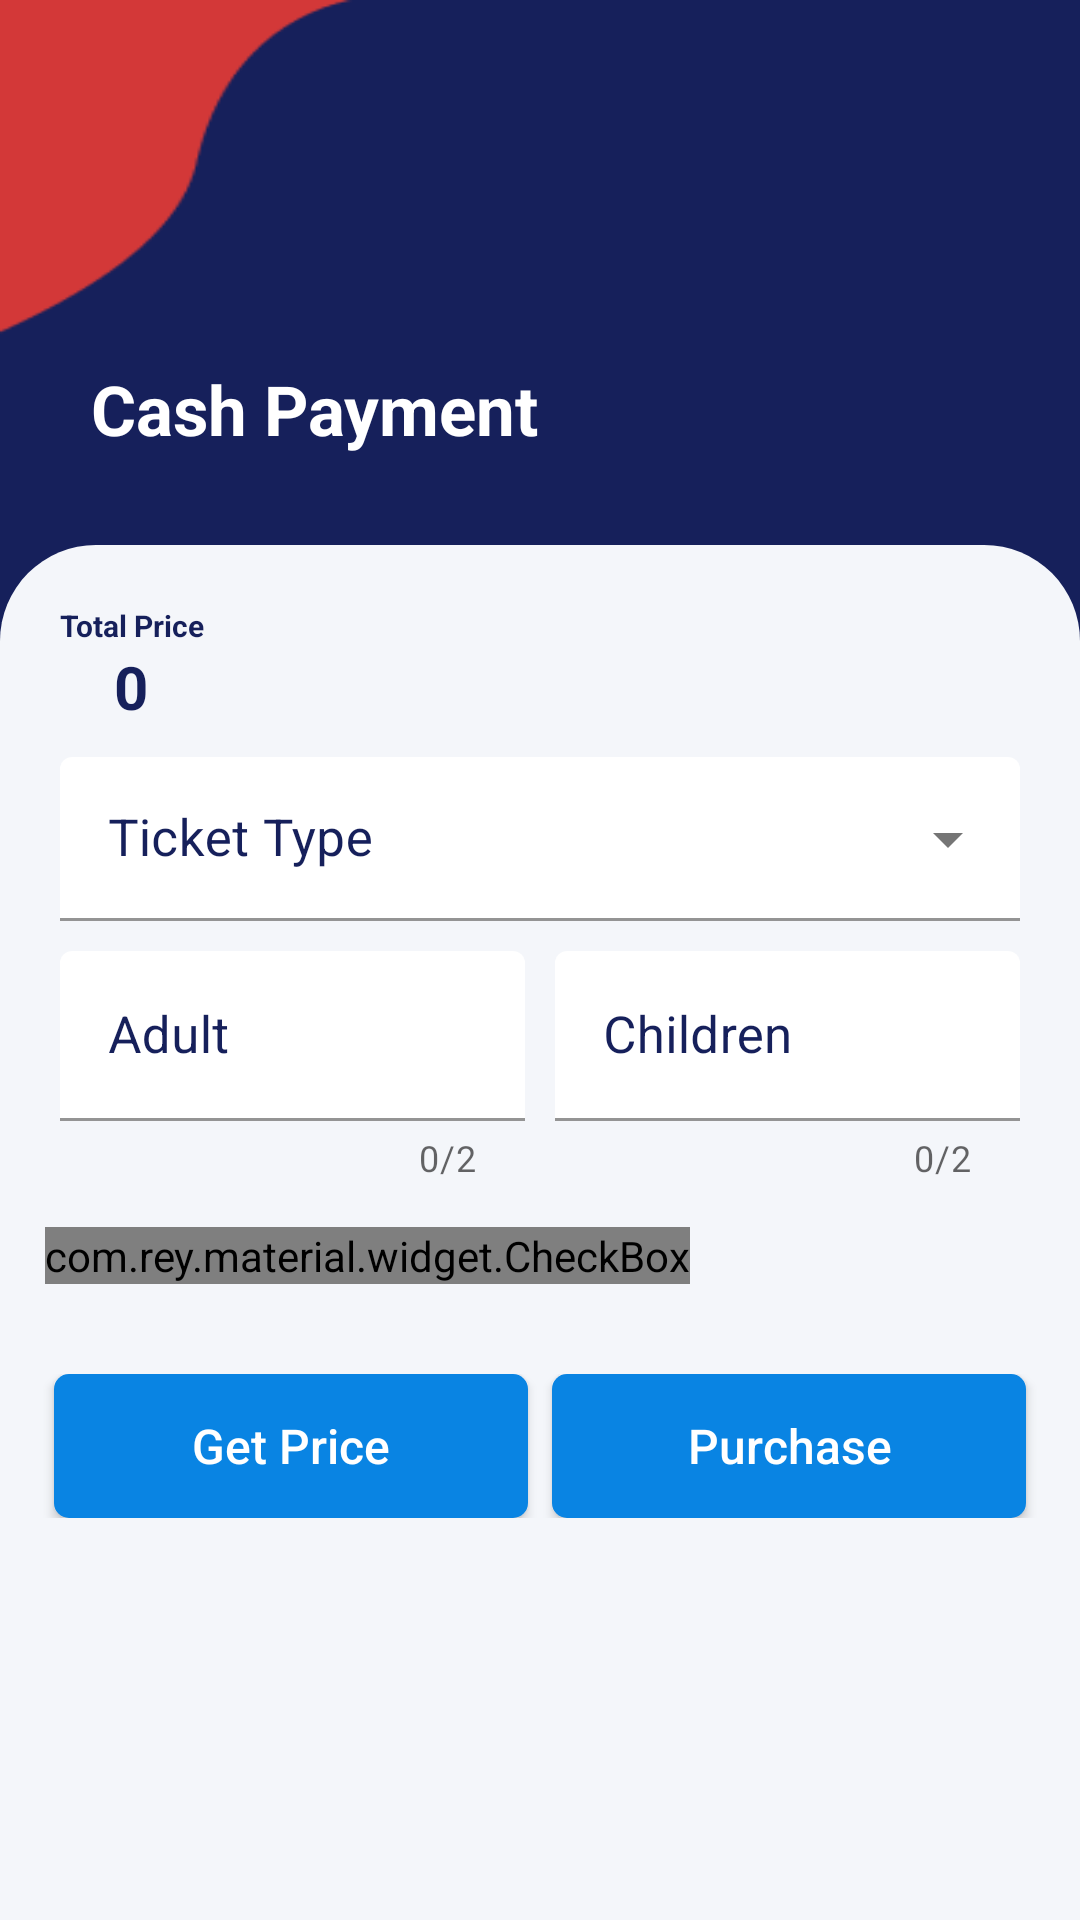

This screen was rendered from an Android layout file. Write that file and the resources it references.
<!-- AndroidManifest.xml: application theme Theme.TicketingPOS -->
<!-- res/layout/activity_cash.xml -->
<?xml version="1.0" encoding="utf-8"?>
<LinearLayout
    xmlns:android="http://schemas.android.com/apk/res/android"
    xmlns:app="http://schemas.android.com/apk/res-auto"
    xmlns:tools="http://schemas.android.com/tools"
    android:layout_width="match_parent"
    android:layout_height="match_parent"
    android:background="@drawable/bg"
    android:orientation="vertical"
    tools:context=".ticket.activity.CashActivity">


    <RelativeLayout
        android:id="@+id/back_"
        android:layout_width="match_parent"
        android:layout_height="wrap_content"
        android:layout_marginTop="40dp"
        android:orientation="horizontal"
        app:layout_constraintTop_toTopOf="parent"
        app:layout_constraintEnd_toEndOf="parent"
        app:layout_constraintStart_toStartOf="parent"
        >

        <ImageView
            android:id="@+id/img_back_cash"
            android:layout_width="36dp"
            android:layout_height="36dp"
            android:layout_alignParentStart="true"
            android:layout_marginLeft="20dp"
            android:src="@drawable/arrow_back" />
        <TextView
            android:layout_width="wrap_content"
            android:layout_height="wrap_content"
            android:layout_below="@+id/img_back_cash"
            android:layout_marginTop="45dp"
            android:text="Cash Payment"
            android:textColor="@color/white"
            android:textAlignment="center"
            android:layout_marginLeft="30dp"
            android:textStyle="bold"
            android:textSize="23sp"/>

    </RelativeLayout>



    <RelativeLayout
        android:paddingBottom="16dp"
        android:id="@+id/container"
        android:layout_width="wrap_content"
        android:layout_height="match_parent"
        android:layout_marginTop="30dp"
        android:background="@drawable/card_bg"
        app:layout_constraintTop_toTopOf="parent"
        app:layout_constraintEnd_toEndOf="parent"
        app:layout_constraintStart_toStartOf="parent">

        <TextView
            android:id="@+id/tv_total"
            android:layout_width="wrap_content"
            android:layout_height="wrap_content"
            android:layout_marginTop="20dp"
            android:layout_marginLeft="20dp"
            android:text="Total Price"
            android:textColor="@color/blue"
            android:textSize="10sp"
            android:textStyle="bold"
            android:layout_alignParentStart="true"
            />
        <TextView
            android:id="@+id/tv_total_price_csh"
            android:layout_width="wrap_content"
            android:layout_height="wrap_content"
            android:layout_below="@id/tv_total"
            android:layout_marginLeft="38dp"
            android:text="0"
            android:textColor="@color/blue"
            android:textSize="20sp"
            android:textStyle="bold"
            android:layout_alignParentStart="true"
            />




        <com.google.android.material.textfield.TextInputLayout
            android:id="@+id/tf_t_type"
            style="@style/Widget.MaterialComponents.TextInputLayout.FilledBox.Dense.ExposedDropdownMenu"
            android:layout_width="match_parent"
            android:layout_height="wrap_content"
            android:padding="10dp"
            android:layout_marginLeft="10dp"
            android:layout_marginRight="10dp"
            android:textSize="17sp"
            android:layout_below="@+id/tv_total_price_csh"
            app:boxBackgroundColor="@color/white"
            android:textColorHint="@color/blue"
            android:hint="Ticket Type">

            <AutoCompleteTextView
                android:id="@+id/tf_ticket_type_csh"
                android:layout_width="match_parent"
                android:layout_height="wrap_content"
                android:textSize="17sp"
                android:inputType="none"
                android:textColor="@color/blue"
                />

        </com.google.android.material.textfield.TextInputLayout>

        <LinearLayout
            android:id="@+id/linear_slots"
            android:layout_width="match_parent"
            android:layout_height="wrap_content"
            android:layout_marginLeft="10dp"
            android:layout_marginRight="10dp"
            android:layout_below="@id/tf_t_type"
            android:orientation="horizontal">

            <com.google.android.material.textfield.TextInputLayout
                style="@style/Widget.MaterialComponents.TextInputLayout.FilledBox"
                android:id="@+id/tf_adult"
                android:layout_width="0dp"
                android:layout_height="wrap_content"
                android:layout_weight="1"

                android:layout_marginLeft="10dp"
                android:layout_marginRight="10dp"
                android:hint="Adult"
                app:boxBackgroundColor="@color/white"
                android:textColorHint="@color/blue"
                android:textSize="17sp"
                app:counterEnabled="true"
                app:counterMaxLength="2"
                app:layout_constraintStart_toStartOf="parent"
                >

                <com.google.android.material.textfield.TextInputEditText
                    android:id="@+id/tf_adult_no_csh"
                    android:layout_width="match_parent"
                    android:layout_height="wrap_content"
                    android:textSize="17sp"
                    android:inputType="number"
                    android:textColor="@color/blue" />

            </com.google.android.material.textfield.TextInputLayout>


            <com.google.android.material.textfield.TextInputLayout
                style="@style/Widget.MaterialComponents.TextInputLayout.FilledBox"
                android:id="@+id/tf_child"
                android:layout_width="0dp"
                android:layout_height="wrap_content"
                android:layout_weight="1"
                android:layout_marginRight="10dp"
                android:hint="Children"
                app:boxBackgroundColor="@color/white"
                android:textColorHint="@color/blue"
                android:textSize="17sp"
                app:counterEnabled="true"
                app:counterMaxLength="2"
                >

                <com.google.android.material.textfield.TextInputEditText
                    android:id="@+id/tf_child_no_csh"
                    android:layout_width="match_parent"
                    android:layout_height="wrap_content"
                    android:inputType="number"
                    android:textSize="17sp"
                    android:textColor="@color/blue" />

            </com.google.android.material.textfield.TextInputLayout>


        </LinearLayout>




        <LinearLayout
            android:id="@+id/linear_layout_1"
            android:layout_width="match_parent"
            android:layout_height="wrap_content"
            android:orientation="horizontal"
            android:layout_below="@+id/linear_slots"
            android:layout_marginTop="0dp"
            >
            <com.rey.material.widget.CheckBox
                android:id="@+id/chk_multiple_csh"
                android:layout_width="wrap_content"
                android:layout_height="wrap_content"
                android:layout_marginTop="15dp"
                style="@style/Material.Drawable.CheckBox"
                android:text="Multiple Tickets"
                android:textColor="@color/blue"
                app:cbd_strokeColor="@color/blue"
                android:gravity="center_vertical"
                android:textSize="16sp"
                android:layout_marginLeft="15dp"
                />

        </LinearLayout>

        <LinearLayout
            android:id="@+id/linear_btn"
            android:layout_width="match_parent"
            android:layout_height="wrap_content"
            android:layout_below="@+id/linear_layout_1"
            android:layout_marginLeft="10dp"
            android:layout_marginRight="10dp"
            android:layout_marginTop="30dp"
            android:layout_marginBottom="20dp"
            android:orientation="horizontal">

            <Button
                android:id="@+id/btn_get_price_csh"
                android:layout_width="0dp"
                android:layout_height="wrap_content"
                android:layout_weight="1"
                android:layout_marginLeft="8dp"
                android:layout_marginRight="8dp"
                android:background="@drawable/buttons"
                android:padding="10dp"
                android:text="Get Price"
                android:textAllCaps="false"
                android:textColor="@android:color/white"
                android:textSize="16sp" />

            <Button
                android:id="@+id/btn_purchase_csh"
                android:layout_width="0dp"
                android:layout_height="wrap_content"
                android:layout_weight="1"
                android:layout_marginRight="8dp"
                android:background="@drawable/buttons"
                android:padding="10dp"
                android:text="Purchase"
                android:textAllCaps="false"
                android:textColor="@android:color/white"
                android:textSize="16sp" />


        </LinearLayout>

    </RelativeLayout>



</LinearLayout>
<!-- resources referenced by this layout -->
<resources>
  <color name="blue">#16205B</color>
  <color name="white">#FFFFFFFF</color>
  <!-- drawable bg: png bitmap (drawable-v24, 4035 bytes) -->
  <!-- drawable buttons (drawable) -->
  <?xml version="1.0" encoding="utf-8"?>
  
  <shape
  
      xmlns:android="http://schemas.android.com/apk/res/android">
      <solid
          android:color="@color/electron_blue"
  
          >
      </solid>
  
      <corners
          android:radius="5dp"
  
          >
  
      </corners>
  </shape>
  <!-- drawable card_bg (drawable) -->
  <?xml version="1.0" encoding="utf-8"?>
  <shape xmlns:android="http://schemas.android.com/apk/res/android">
  
      <solid android:color="@color/white_bg"/>
  
      <corners android:topLeftRadius="32dp" android:topRightRadius="32dp" />
  
  
  </shape>
  <style name="Theme.TicketingPOS" parent="Theme.MaterialComponents.Light.NoActionBar">
          
          <item name="colorPrimary">@color/blue</item>
          <item name="colorPrimaryVariant">@color/red</item>
          <item name="colorOnPrimary">@color/white</item>
          
          <item name="colorSecondary">@color/robin_blue</item>
          <item name="colorSecondaryVariant">@color/mint_leaf</item>
          <item name="colorOnSecondary">@color/black</item>
          
          <item name="android:statusBarColor">?attr/colorPrimaryVariant</item>
          
      </style>
  <color name="electron_blue">#0984e3</color>
  <color name="white_bg">#F4F6FA</color>
  <color name="red">#D33838</color>
  <color name="robin_blue">#00cec9</color>
  <color name="mint_leaf">#00b894</color>
  <color name="black">#FF000000</color>
</resources>
